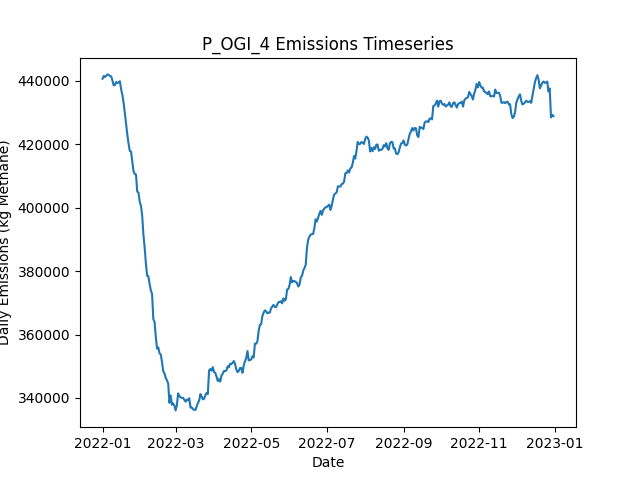

Values plotted in this chart, from the file beside it:
Date, Daily Emissions (Kg Methane), Daily Mitigable Emissions (Kg Methane), Daily Non-Mitigable Emissions (Kg Methan…, Daily Cost ($), Active Leaks, New Leaks, Leaks Repaired, Leaks Naturally Repaired, Leaks Tagged, Daily Repair Cost ($), Daily Natural Repair Cost ($), OGI Deployment Cost ($), OGI Sites flagged for Follow-Up, OGI Leaks tagged for repair, OGI Sites Visited, OGI Travel Time (Minutes), OGI Survey Time (Minutes)
2022-01-01, 440615, 115319, 325296, 2876, 3562, 3578, 0, 14, 56, 0.00000, 2800, 2876, , 56, 3, 180, 300
2022-01-02, 441463, 115406, 326056, 2876, 3563, 12, 0, 9, 76, 0.00000, 1800, 2876, , 76, 3, 180, 360
2022-01-03, 441177, 115501, 325676, 2876, 3569, 12, 0, 3, 53, 0.00000, 600, 2876, , 53, 3, 180, 300
2022-01-04, 441535, 115582, 325953, 2876, 3570, 11, 0, 8, 67, 0.00000, 1600, 2876, , 67, 3, 180, 360
2022-01-05, 441966, 115443, 326523, 2876, 3569, 9, 0, 8, 56, 0.00000, 1600, 2876, , 56, 3, 180, 300
2022-01-06, 441794, 115755, 326039, 2876, 3575, 14, 0, 6, 65, 0.00000, 1200, 2876, , 65, 3, 180, 360
2022-01-07, 441495, 115750, 325745, 2876, 3577, 8, 0, 4, 47, 0.00000, 800, 2876, , 47, 3, 180, 300
2022-01-08, 441326, 115287, 326039, 2876, 3587, 14, 0, 4, 73, 0.00000, 800, 2876, , 73, 3, 180, 360
2022-01-09, 440008, 115715, 324294, 2876, 3590, 13, 0, 4, 34, 0.00000, 800, 2876, , 34, 3, 180, 300
2022-01-10, 438500, 115174, 323326, 2876, 3585, 9, 0, 11, 71, 0.00000, 2200, 2876, , 71, 3, 180, 360
2022-01-11, 438619, 115275, 323343, 2876, 3587, 8, 0, 5, 43, 0.00000, 1000, 2876, , 43, 3, 180, 300
2022-01-12, 439561, 115267, 324294, 2876, 3591, 7, 0, 3, 73, 0.00000, 600, 2876, , 73, 3, 180, 360
2022-01-13, 439216, 115406, 323810, 2876, 3591, 10, 0, 9, 33, 0.00000, 1800, 2876, , 33, 3, 180, 300
2022-01-14, 439460, 115650, 323810, 2876, 3594, 10, 0, 7, 77, 0.00000, 1400, 2876, , 77, 3, 180, 360
2022-01-15, 439803, 115820, 323983, 2876, 3600, 10, 0, 1, 40, 0.00000, 200, 2876, , 40, 3, 180, 300
2022-01-16, 437322, 113149, 324173, 12276, 3556, 8, 47, 3, 61, 9400, 600, 2876, , 61, 3, 180, 360
2022-01-17, 435490, 112008, 323482, 15676, 3494, 11, 64, 4, 49, 12800, 800, 2876, , 49, 3, 180, 300
2022-01-18, 432993, 110272, 322721, 12276, 3452, 11, 47, 3, 69, 9400, 600, 2876, , 69, 3, 180, 360
2022-01-19, 429776, 105983, 323793, 13276, 3405, 10, 52, 4, 48, 10400, 800, 2876, , 48, 3, 180, 300
2022-01-20, 426240, 102447, 323793, 12276, 3364, 8, 47, 1, 75, 9400, 200, 2876, , 75, 3, 180, 360
2022-01-21, 423018, 100280, 322739, 13676, 3314, 10, 54, 3, 42, 10800, 600, 2876, , 42, 3, 180, 300
2022-01-22, 420133, 98345, 321788, 10276, 3279, 11, 37, 6, 65, 7400, 1200, 2876, , 65, 3, 180, 360
2022-01-23, 417868, 96771, 321097, 14876, 3219, 6, 60, 3, 40, 12000, 600, 2876, , 40, 3, 180, 300
2022-01-24, 417648, 96275, 321373, 8476, 3196, 12, 28, 5, 67, 5600, 1000, 2876, , 67, 3, 180, 360
2022-01-25, 414581, 93950, 320630, 15276, 3135, 8, 62, 4, 57, 12400, 800, 2876, , 57, 3, 180, 300
2022-01-26, 411463, 91575, 319887, 10676, 3098, 11, 39, 4, 58, 7800, 800, 2876, , 58, 3, 180, 360
2022-01-27, 410587, 89438, 321149, 16676, 3031, 9, 69, 3, 58, 13800, 600, 2876, , 58, 3, 180, 300
2022-01-28, 410436, 88804, 321633, 7876, 3014, 14, 25, 5, 62, 5000, 1000, 2876, , 62, 3, 180, 360
2022-01-29, 405004, 84892, 320112, 15876, 2948, 6, 65, 3, 44, 13000, 600, 2876, , 44, 3, 180, 300
2022-01-30, 404727, 84996, 319732, 10476, 2923, 17, 38, 2, 96, 7600, 400, 2876, , 96, 3, 180, 360
2022-01-31, 401864, 83151, 318712, 14076, 2865, 7, 56, 4, 48, 11200, 800, 2876, , 48, 3, 180, 300
2022-02-01, 400518, 81598, 318920, 11676, 2830, 12, 44, 0, 70, 8800, 0.00000, 2876, , 70, 3, 180, 360
2022-02-02, 397514, 78560, 318954, 14476, 2772, 8, 58, 4, 58, 11600, 800, 2876, , 58, 3, 180, 300
2022-02-03, 391378, 74809, 316570, 10876, 2734, 8, 40, 3, 72, 8000, 600, 2876, , 72, 3, 180, 360
2022-02-04, 387360, 71344, 316017, 16276, 2672, 12, 67, 4, 54, 13400, 800, 2876, , 54, 3, 180, 300
2022-02-05, 382349, 67560, 314790, 10076, 2636, 8, 36, 2, 60, 7200, 400, 2876, , 60, 3, 180, 360
2022-02-06, 378554, 64836, 313718, 13476, 2590, 11, 53, 1, 39, 10600, 200, 2876, , 39, 3, 180, 300
2022-02-07, 378337, 65292, 313044, 9676, 2561, 11, 34, 1, 70, 6800, 200, 2876, , 70, 3, 180, 360
2022-02-08, 375893, 63902, 311990, 13476, 2509, 8, 53, 3, 52, 10600, 600, 2876, , 52, 3, 180, 300
2022-02-09, 373884, 61410, 312474, 13476, 2477, 22, 53, 0, 72, 10600, 0.00000, 2876, , 72, 3, 180, 360
2022-02-10, 372705, 58865, 313839, 10000, 2435, 11, 50, 2, 0, 10000, 400, 0.00000, , 0, 0, 0, 0
2022-02-11, 364845, 52267, 312578, 10200, 2385, 6, 51, 1, 0, 10200, 200, 0.00000, , 0, 0, 0, 0
2022-02-12, 363971, 51496, 312474, 10400, 2342, 13, 52, 1, 0, 10400, 200, 0.00000, , 0, 0, 0, 0
2022-02-13, 359217, 47693, 311524, 8000, 2304, 6, 40, 0, 0, 8000, 0.00000, 0.00000, , 0, 0, 0, 0
2022-02-14, 355561, 44901, 310660, 17000, 2227, 11, 85, 1, 0, 17000, 200, 0.00000, , 0, 0, 0, 0
2022-02-15, 355936, 44430, 311507, 8400, 2192, 12, 42, 2, 0, 8400, 400, 0.00000, , 0, 0, 0, 0
2022-02-16, 354072, 41529, 312543, 11600, 2134, 7, 58, 4, 0, 11600, 800, 0.00000, , 0, 0, 0, 0
2022-02-17, 353701, 39723, 313978, 10400, 2084, 5, 52, 1, 0, 10400, 200, 0.00000, , 0, 0, 0, 0
2022-02-18, 351293, 38179, 313114, 11200, 2032, 7, 56, 1, 0, 11200, 200, 0.00000, , 0, 0, 0, 0
2022-02-19, 348398, 34040, 314358, 9800, 1989, 10, 49, 2, 0, 9800, 400, 0.00000, , 0, 0, 0, 0
2022-02-20, 347786, 33048, 314738, 10400, 1937, 7, 52, 3, 0, 10400, 600, 0.00000, , 0, 0, 0, 0
2022-02-21, 346292, 32349, 313943, 6800, 1904, 7, 34, 3, 0, 6800, 600, 0.00000, , 0, 0, 0, 0
2022-02-22, 345585, 31193, 314392, 13200, 1845, 10, 66, 0, 0, 13200, 0.00000, 0.00000, , 0, 0, 0, 0
2022-02-23, 344553, 30350, 314202, 8800, 1809, 10, 44, 0, 0, 8800, 0.00000, 0.00000, , 0, 0, 0, 0
2022-02-24, 338483, 23987, 314496, 11800, 1758, 10, 59, 1, 0, 11800, 200, 0.00000, , 0, 0, 0, 0
2022-02-25, 340794, 24069, 316725, 0.00000, 1766, 12, 0, 4, 0, 0.00000, 800, 0.00000, , 0, 0, 0, 0
2022-02-26, 337866, 24096, 313770, 0.00000, 1770, 11, 0, 1, 0, 0.00000, 200, 0.00000, , 0, 0, 0, 0
2022-02-27, 338280, 24112, 314168, 0.00000, 1775, 9, 0, 2, 0, 0.00000, 400, 0.00000, , 0, 0, 0, 0
2022-02-28, 337550, 24333, 313217, 0.00000, 1785, 13, 0, 0, 0, 0.00000, 0.00000, 0.00000, , 0, 0, 0, 0
2022-03-01, 336082, 24506, 311576, 0.00000, 1789, 11, 0, 2, 0, 0.00000, 400, 0.00000, , 0, 0, 0, 0
... 305 more rows
